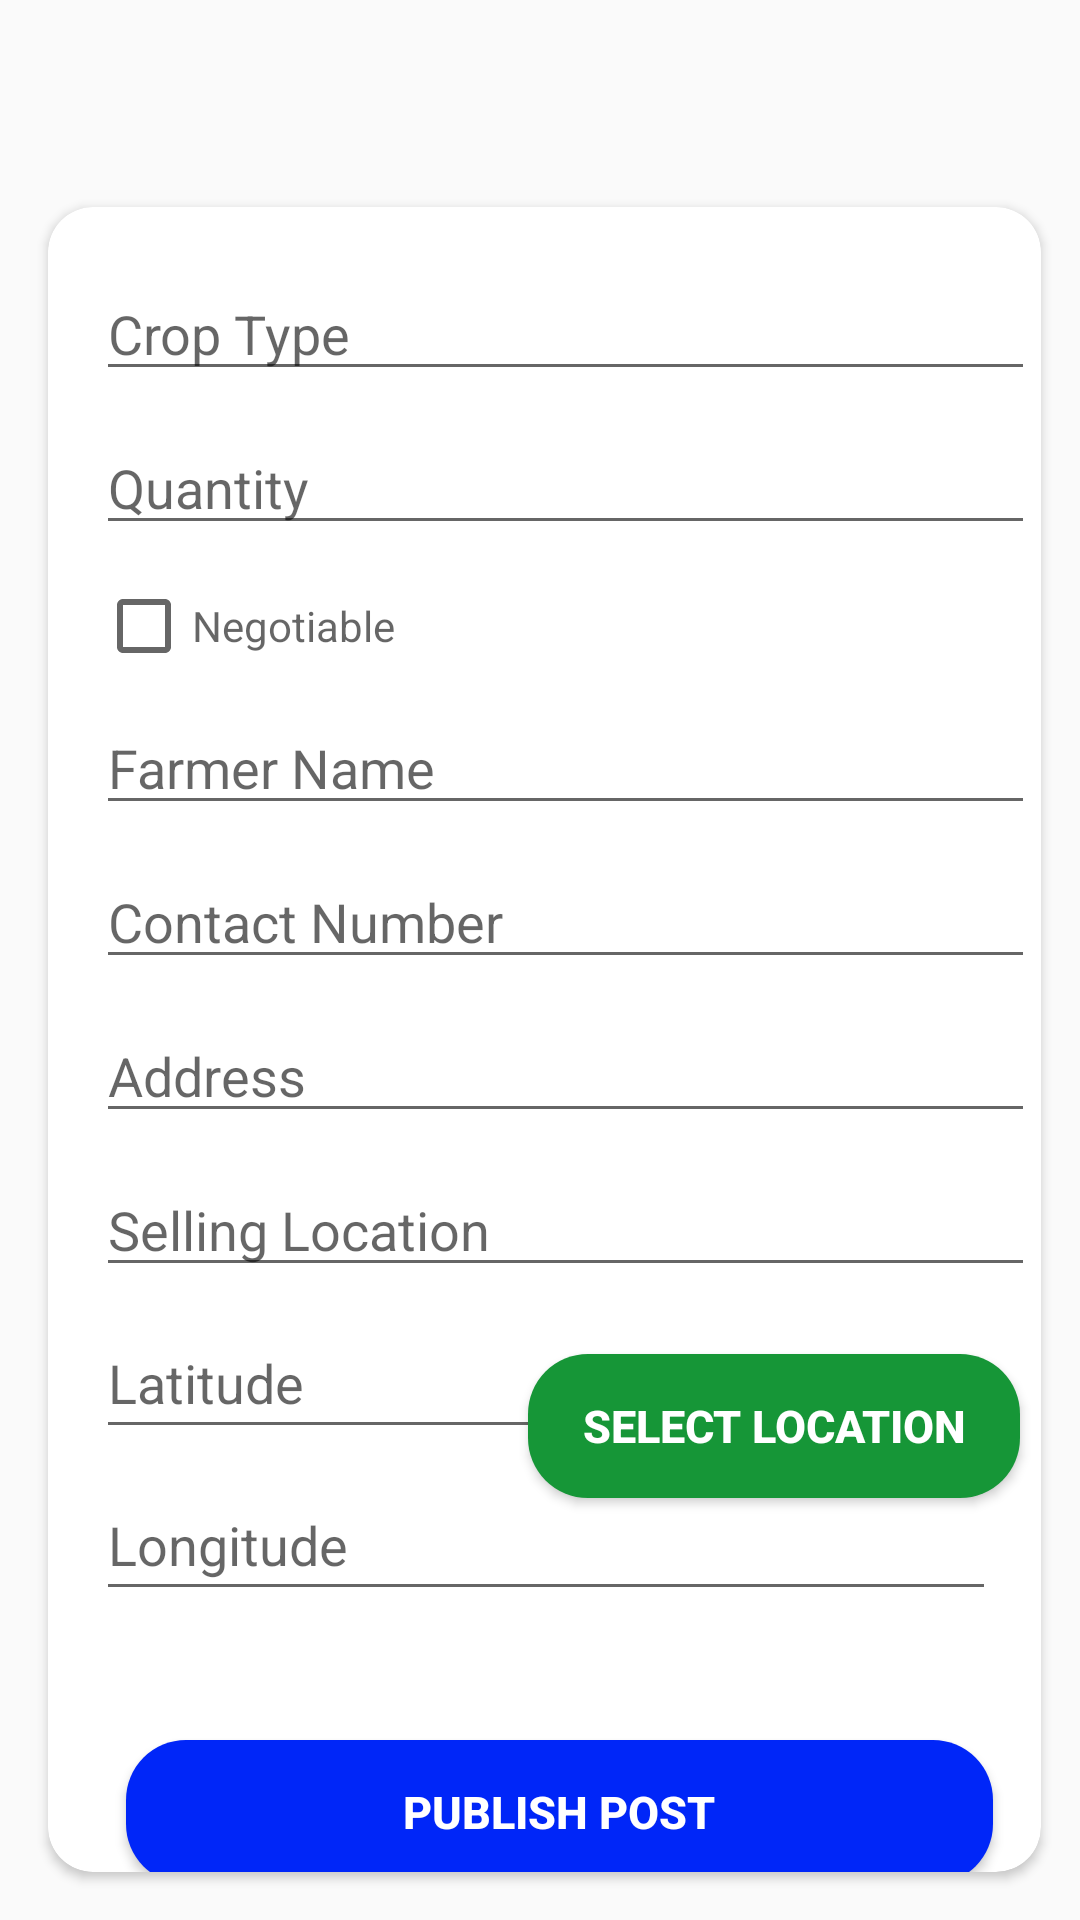

Here is an Android app screen rendered from its layout file. Give the layout XML and the strings, colors and styles it references.
<!-- AndroidManifest.xml: application theme Theme.Farming_partner -->
<!-- res/layout/activity_publishpost.xml -->
<?xml version="1.0" encoding="utf-8"?>
<RelativeLayout xmlns:android="http://schemas.android.com/apk/res/android"
    xmlns:app="http://schemas.android.com/apk/res-auto"
    xmlns:tools="http://schemas.android.com/tools"
    android:layout_width="match_parent"
    android:layout_height="match_parent"
    >


    


    <TextView
        android:id="@+id/textView5"
        android:layout_width="wrap_content"
        android:layout_height="wrap_content"
        android:layout_alignParentStart="true"
        android:layout_alignParentTop="true"
        android:layout_alignParentEnd="true"
        android:layout_alignParentBottom="true"
        android:layout_marginStart="77dp"
        android:layout_marginTop="12dp"
        android:layout_marginEnd="56dp"
        android:layout_marginBottom="679dp"
        android:foregroundGravity=""
        android:gravity="center"
        android:text="PUBLISH POST"
        android:textColor="@color/orange"
        android:textSize="30dp"
        android:textStyle="bold"
        app:layout_constraintEnd_toEndOf="parent"
        app:layout_constraintHorizontal_bias="0.597"
        app:layout_constraintStart_toStartOf="parent"
        app:layout_constraintTop_toTopOf="parent" />

    <androidx.cardview.widget.CardView
        android:layout_width="382dp"
        android:layout_height="600dp"
        android:layout_alignParentStart="true"
        android:layout_alignParentTop="true"
        android:layout_alignParentEnd="true"
        android:layout_marginStart="16dp"
        android:layout_marginTop="69dp"
        android:layout_marginEnd="13dp"
        android:layout_marginBottom="16dp"
        app:cardCornerRadius="15dp">

        <ScrollView
            android:layout_width="345dp"
            android:layout_height="585dp">


            <RelativeLayout

                android:layout_width="match_parent"
                android:layout_height="wrap_content"
                android:orientation="vertical"
                android:paddingBottom="10dp">


                

                
                <EditText
                    android:id="@+id/editTextcrop"
                    android:layout_width="300dp"
                    android:layout_height="wrap_content"
                    android:layout_alignParentStart="true"
                    android:layout_alignParentEnd="true"
                    android:layout_marginStart="16dp"
                    android:layout_marginTop="20dp"
                    android:layout_marginEnd="16dp"
                    android:hint="Crop Type" />

                
                <EditText
                    android:id="@+id/editTextcapacity"
                    android:layout_width="300dp"
                    android:layout_height="wrap_content"
                    android:layout_below="@id/editTextcrop"
                    android:layout_alignParentStart="true"
                    android:layout_alignParentEnd="true"
                    android:layout_marginStart="16dp"
                    android:layout_marginTop="10dp"
                    android:layout_marginEnd="16dp"
                    android:hint="Quantity" />

                

                <CheckBox
                    android:id="@+id/checkBoxNegotiable"
                    android:layout_width="300dp"
                    android:layout_height="wrap_content"
                    android:layout_below="@id/editTextcapacity"
                    android:layout_alignParentStart="true"
                    android:layout_alignParentEnd="true"
                    android:layout_marginStart="16dp"
                    android:layout_marginTop="11dp"
                    android:layout_marginEnd="16dp"
                    android:hint="Negotiable " />

                
                <EditText
                    android:id="@+id/editTextFarmerName"
                    android:layout_width="300dp"
                    android:layout_height="wrap_content"
                    android:layout_below="@id/checkBoxNegotiable"
                    android:layout_alignParentStart="true"
                    android:layout_alignParentEnd="true"
                    android:layout_marginStart="16dp"
                    android:layout_marginTop="9dp"
                    android:layout_marginEnd="16dp"
                    android:hint="Farmer Name" />

                <EditText
                    android:id="@+id/editTextContactNumber"
                    android:layout_width="306dp"
                    android:layout_height="wrap_content"
                    android:layout_below="@id/editTextFarmerName"
                    android:layout_alignParentStart="true"
                    android:layout_alignParentEnd="true"
                    android:layout_marginStart="16dp"
                    android:layout_marginTop="10dp"
                    android:layout_marginEnd="16dp"
                    android:hint="Contact Number" />

                
                <EditText
                    android:id="@+id/editTextAddress"
                    android:layout_width="300dp"
                    android:layout_height="wrap_content"
                    android:layout_below="@id/editTextContactNumber"
                    android:layout_alignParentStart="true"
                    android:layout_alignParentEnd="true"
                    android:layout_marginStart="16dp"
                    android:layout_marginTop="10dp"
                    android:layout_marginEnd="16dp"
                    android:hint="Address" />

                
                <EditText
                    android:id="@+id/editTextSellingLocation"
                    android:layout_width="300dp"
                    android:layout_height="wrap_content"
                    android:layout_below="@id/editTextAddress"
                    android:layout_alignParentStart="true"
                    android:layout_alignParentEnd="true"
                    android:layout_marginStart="16dp"
                    android:layout_marginTop="10dp"
                    android:layout_marginEnd="16dp"
                    android:hint="Selling Location" />


                

                <EditText
                    android:id="@+id/editTextLongitude"
                    android:layout_width="300dp"
                    android:layout_height="47dp"
                    android:layout_below="@+id/editTextLatitude"
                    android:layout_alignParentStart="true"
                    android:layout_marginStart="16dp"
                    android:layout_marginTop="7dp"
                    android:layout_marginEnd="16dp"
                    android:hint="Longitude"
                    android:textSize="18sp" />


                <EditText
                    android:id="@+id/editTextLatitude"
                    android:layout_width="300dp"
                    android:layout_height="47dp"
                    android:layout_below="@+id/editTextSellingLocation"
                    android:layout_alignParentStart="true"
                    android:layout_marginStart="16dp"
                    android:layout_marginTop="7dp"
                    android:layout_marginEnd="16dp"
                    android:hint="Latitude"
                    android:textSize="18sp" />


                <Button
                    android:id="@+id/btnSelectLocation"
                    android:layout_width="140dp"
                    android:layout_height="wrap_content"
                    android:layout_below="@+id/editTextLongitude"
                    android:layout_alignParentStart="true"
                    android:layout_alignParentEnd="true"
                    android:layout_marginStart="160dp"
                    android:layout_marginTop="-86dp"
                    android:layout_marginEnd="21dp"
                    android:background="@drawable/green_button"
                    android:text="Select Location"
                    android:textColor="@color/white"
                    android:textSize="15sp"
                    android:textStyle="bold" />

                <Button
                    android:id="@+id/btnPublish"
                    android:layout_width="match_parent"
                    android:layout_height="wrap_content"
                    android:layout_below="@+id/editTextLongitude"
                    android:layout_alignParentStart="true"
                    android:layout_alignParentEnd="true"
                    android:layout_marginStart="26dp"
                    android:layout_marginTop="43dp"
                    android:layout_marginEnd="30dp"
                    android:background="@drawable/blue_button"
                    android:text="Publish Post"
                    android:textColor="@color/white"
                    android:textSize="15sp"
                    android:textStyle="bold" />

                <ProgressBar
                    android:id="@+id/progressBar"
                    android:layout_width="wrap_content"
                    android:layout_height="wrap_content"
                    android:layout_gravity="center"
                    android:visibility="gone" />


            </RelativeLayout>

        </ScrollView>

    </androidx.cardview.widget.CardView>
</RelativeLayout>
<!-- resources referenced by this layout -->
<resources>
  <color name="orange">#FFA200</color>
  <color name="white">#FFFFFFFF</color>
  <!-- drawable blue_button (drawable) -->
  <?xml version="1.0" encoding="utf-8"?>
  <layer-list xmlns:android="http://schemas.android.com/apk/res/android">
  
      
      <item>
          <shape android:shape="rectangle">
              <solid android:color="#0026F8"/> 
              <corners android:radius="20dp"/> 
          </shape>
      </item>
  
  
  </layer-list>
  <!-- drawable green_button (drawable) -->
  <?xml version="1.0" encoding="utf-8"?>
  <layer-list xmlns:android="http://schemas.android.com/apk/res/android">
  
      
      <item>
          <shape android:shape="rectangle">
              <solid android:color="#169637"/> 
              <corners android:radius="20dp"/> 
          </shape>
      </item>
  
  
  
  
  
  
  
  
  </layer-list>
  <style name="Theme.Farming_partner" parent="Base.Theme.Farming_partner" />
  <style name="Base.Theme.Farming_partner" parent="Theme.AppCompat.DayNight.NoActionBar">
          
          
      </style>
</resources>
